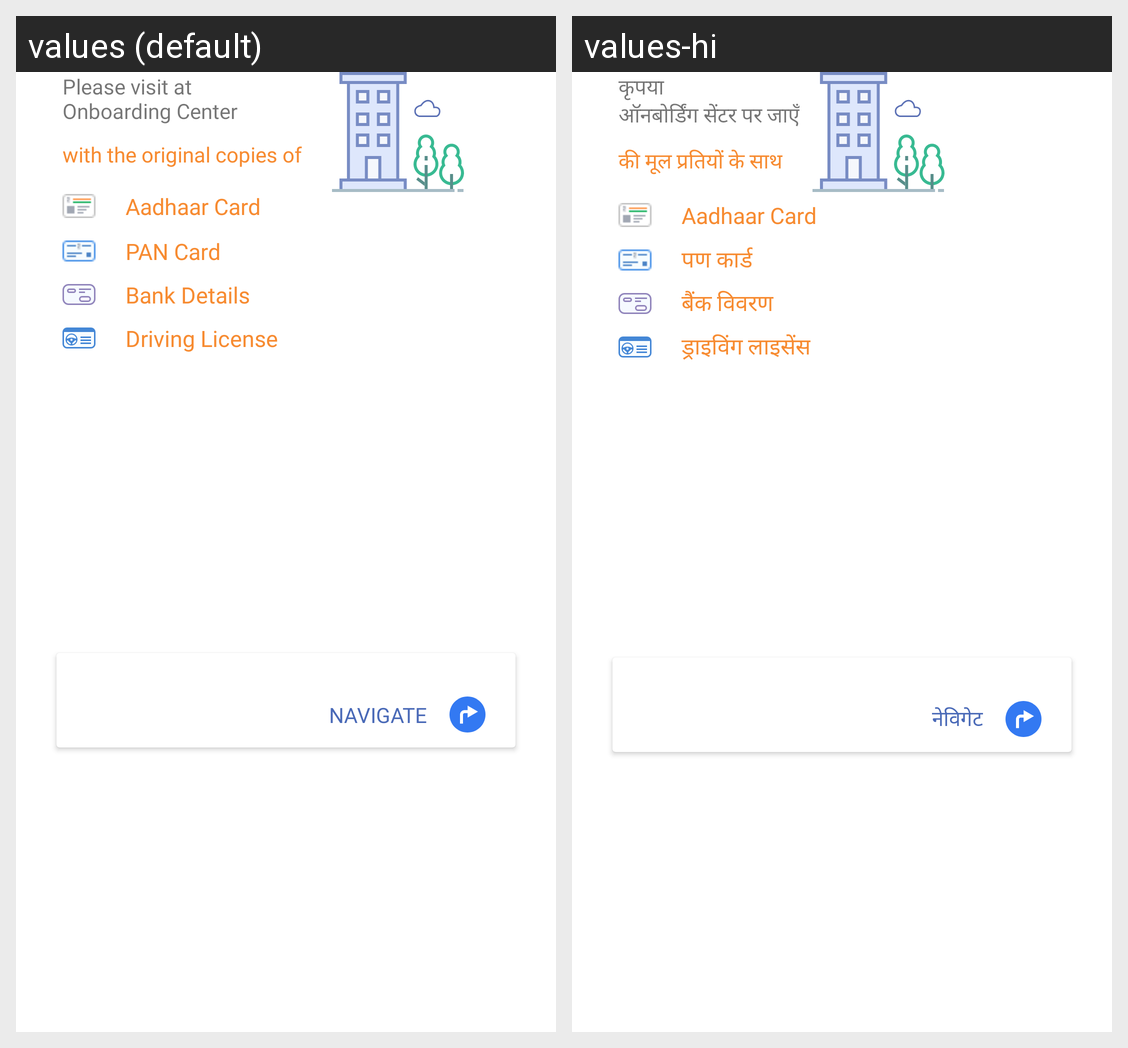

Translations of the strings shown on this Android screen, per locale in the grid:
Android screen res/layout/include_visit_onboarding_location.xml rendered under 2 locales, left to right: values (default), values-hi. Device: Nexus 5 (rendered at 1080×1920; each locale shown at half size, 540×960, under a caption strip naming it); theme Theme.ESPOnBoarding.
Strings drawn on this screen, with the default value and each locale's value (text and hints the layout hard-codes, and strings that could not be matched under every locale, appear in the picture but are not listed):

please_visit_at_onboarding_center
  values: Please visit at 
      Onboarding Center
  values-hi: कृपया 
      ऑनबोर्डिंग सेंटर पर जाएँ

_original_copies
  values: with the original copies of
  values-hi: की मूल प्रतियों के साथ

aadhar_card
  values: Aadhaar Card
  values-hi: Aadhaar Card

_pan_card
  values: PAN Card
  values-hi: पण कार्ड

_bank_details
  values: Bank Details
  values-hi: बैंक विवरण

driving_license
  values: Driving License
  values-hi: ड्राइविंग लाइसेंस

navigate
  values: NAVIGATE
  values-hi: नेविगेट
